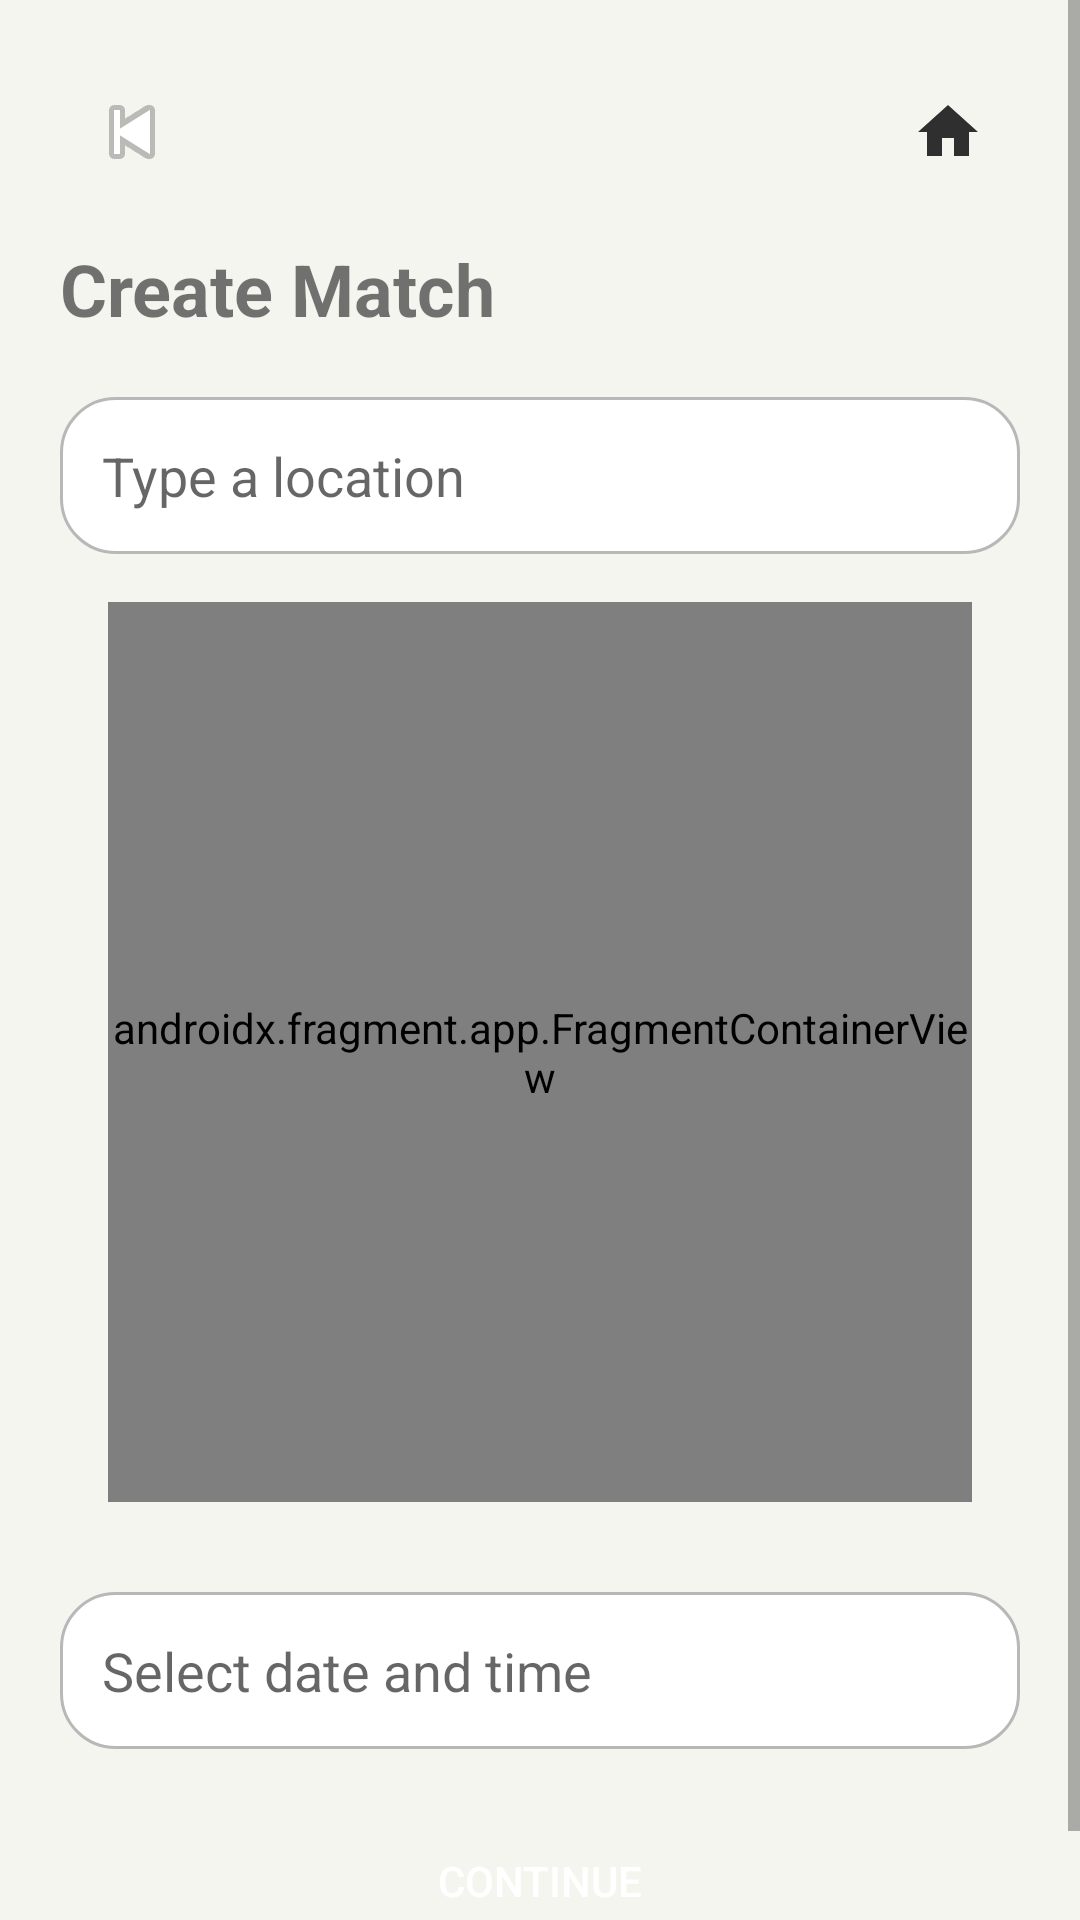

The Android layout XML behind this screen, and the referenced resources:
<!-- AndroidManifest.xml: application theme Theme.ScoreConnectPrototype -->
<!-- res/layout/activity_create_match_step1.xml -->
<?xml version="1.0" encoding="utf-8"?>
<ScrollView xmlns:android="http://schemas.android.com/apk/res/android"
    android:layout_width="match_parent"
    android:layout_height="match_parent"
    android:background="@drawable/bg_screen">

    <LinearLayout
        android:layout_width="match_parent"
        android:layout_height="wrap_content"
        android:orientation="vertical"
        android:padding="20dp">

        
        <include layout="@layout/view_page_header" />

        
        <TextView
            android:layout_width="wrap_content"
            android:layout_height="wrap_content"
            android:text="Create Match"
            android:textSize="24sp"
            android:textStyle="bold"
            android:layout_marginTop="12dp" />

        
        <EditText
            android:id="@+id/etLocation"
            android:layout_width="match_parent"
            android:layout_height="wrap_content"
            android:hint="Type a location"
            android:background="@drawable/bg_input"
            android:padding="14dp"
            android:layout_marginTop="20dp" />

        
        <androidx.fragment.app.FragmentContainerView
            android:id="@+id/mapFragment"
            android:name="com.google.android.gms.maps.SupportMapFragment"
            android:layout_width="match_parent"
            android:layout_height="300dp"
            android:layout_margin="16dp" />
        
        <EditText
            android:id="@+id/etDateTime"
            android:layout_width="match_parent"
            android:layout_height="wrap_content"
            android:hint="Select date and time"
            android:focusable="false"
            android:clickable="true"
            android:background="@drawable/bg_input"
            android:padding="14dp"
            android:layout_marginTop="14dp" />

        
        <Button
            android:id="@+id/btnContinue"
            android:layout_width="match_parent"
            android:layout_height="wrap_content"
            android:text="Continue"
            android:background="@drawable/bg_button_primary"
            android:textColor="@color/white"
            android:layout_marginTop="20dp" />

    </LinearLayout>
</ScrollView>
<!-- res/layout/view_page_header.xml (included above) -->
<?xml version="1.0" encoding="utf-8"?>
<LinearLayout xmlns:android="http://schemas.android.com/apk/res/android"
    android:layout_width="match_parent"
    android:layout_height="wrap_content"
    android:gravity="center_vertical"
    android:orientation="horizontal">

    <ImageButton
        android:id="@+id/btnBack"
        android:layout_width="48dp"
        android:layout_height="48dp"
        android:background="@drawable/bg_button_secondary"
        android:contentDescription="Back"
        android:src="@android:drawable/ic_media_previous" />

    <Space
        android:layout_width="0dp"
        android:layout_height="1dp"
        android:layout_weight="1" />

    <ImageButton
        android:id="@+id/btnHomeTop"
        android:layout_width="48dp"
        android:layout_height="48dp"
        android:background="@drawable/bg_button_secondary"
        android:contentDescription="Home"
        android:padding="10dp"
        android:src="@drawable/ic_home" />
</LinearLayout>
<!-- resources referenced by this layout -->
<resources>
  <color name="white">#FFFFFF</color>
  <!-- drawable bg_input (drawable) -->
  <?xml version="1.0" encoding="utf-8"?>
  <shape xmlns:android="http://schemas.android.com/apk/res/android" android:shape="rectangle">
      <solid android:color="@color/card_bg" />
      <corners android:radius="18dp" />
      <stroke android:width="1dp" android:color="@color/outline" />
      <padding android:left="14dp" android:top="10dp" android:right="14dp" android:bottom="10dp" />
  </shape>
  <!-- drawable bg_screen (drawable) -->
  <?xml version="1.0" encoding="utf-8"?>
  <shape xmlns:android="http://schemas.android.com/apk/res/android" android:shape="rectangle">
      <solid android:color="@color/screen_bg" />
  </shape>
  <!-- drawable ic_home (drawable) -->
  <vector xmlns:android="http://schemas.android.com/apk/res/android"
      android:width="24dp"
      android:height="24dp"
      android:viewportWidth="24"
      android:viewportHeight="24">
  
      <path
          android:fillColor="#2F2F2F"
          android:pathData="M10,20v-6h4v6h5v-8h3L12,3 2,12h3v8z" />
  </vector>
  <style name="Theme.ScoreConnectPrototype" parent="Theme.AppCompat.DayNight.NoActionBar">
          <item name="colorPrimary">@color/primary</item>
          <item name="colorPrimaryDark">@color/primary_dark</item>
          <item name="colorAccent">@color/accent</item>
          <item name="android:statusBarColor">@color/primary_dark</item>
          <item name="android:windowBackground">@color/screen_bg</item>
          <item name="android:textColorPrimary">@color/text_primary</item>
          <item name="android:textColorSecondary">@color/text_secondary</item>
          <item name="android:navigationBarColor" tools:targetApi="o_mr1">@color/primary_dark</item>
      </style>
  <color name="card_bg">#FFFFFF</color>
  <color name="outline">#B8B8B8</color>
  <color name="screen_bg">#F5F5F0</color>
  <color name="primary">#5B8C5A</color>
  <color name="primary_dark">#3D5A3D</color>
  <color name="accent">#D9EAD3</color>
  <color name="text_primary">#1E1E1E</color>
  <color name="text_secondary">#666666</color>
</resources>
